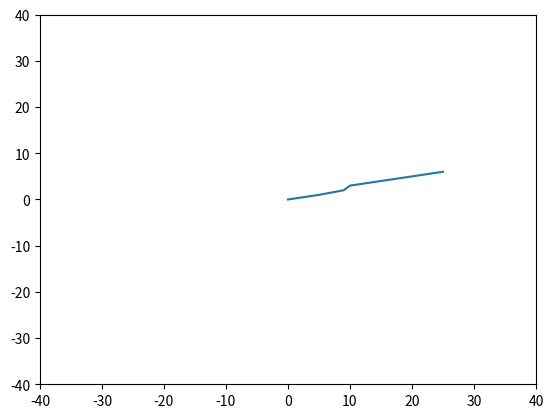

Here is the Python script that generated this plot:
import numpy as np
import matplotlib.pyplot as plt

x = [0,5,9,10,15,20,25]
y = [0,1,2,3,4,5,6]
plt.xlim([-40, 40])
plt.ylim([-40, 40])

plt.plot(x,y)
plt.show()
